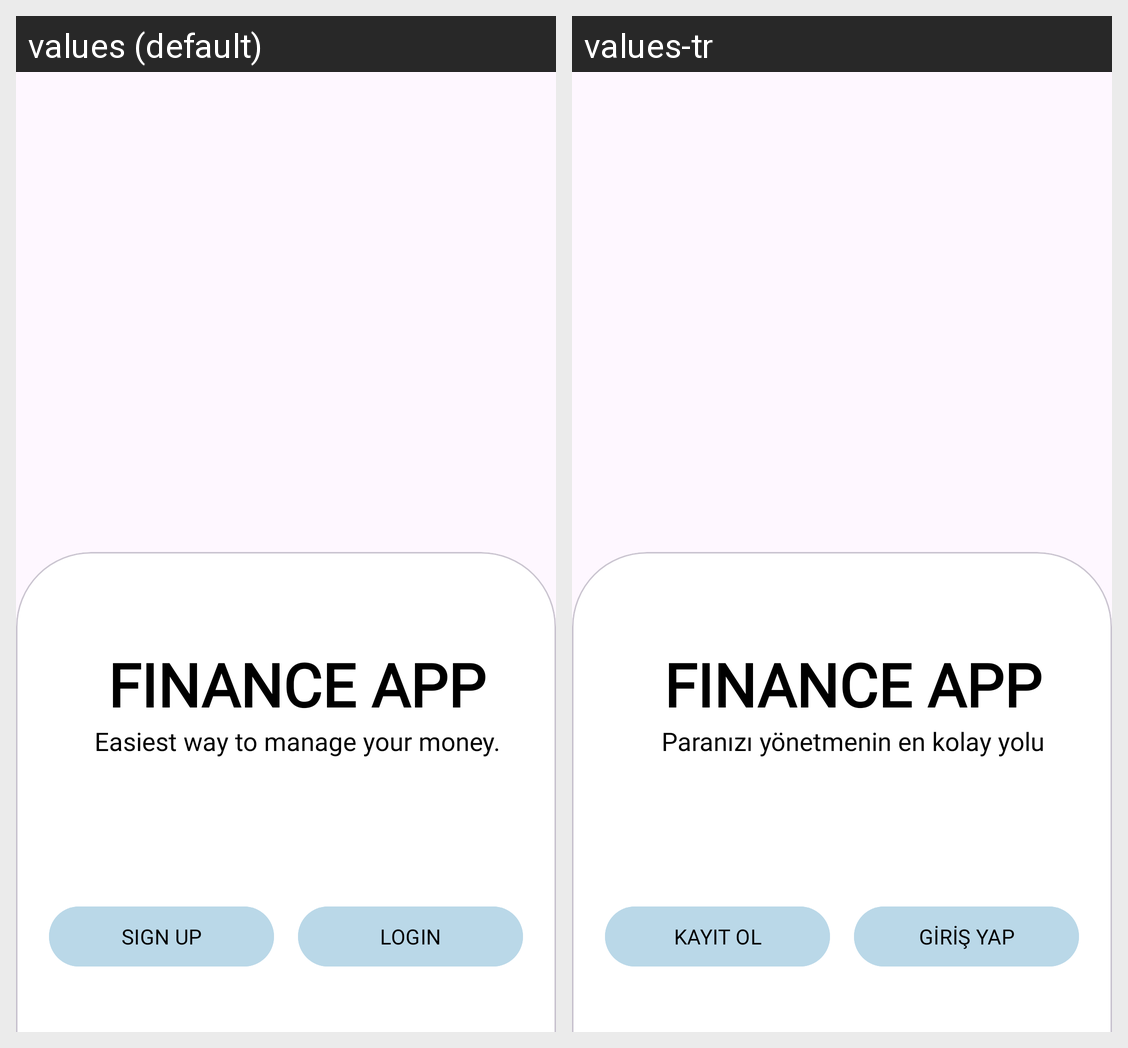

Translations of the strings shown on this Android screen, per locale in the grid:
Android screen res/layout/activity_intro.xml rendered under 2 locales, left to right: values (default), values-tr. Device: Nexus 5 (rendered at 1080×1920; each locale shown at half size, 540×960, under a caption strip naming it); theme Theme.FinanceApp.
Strings drawn on this screen, with the default value and each locale's value (text and hints the layout hard-codes, and strings that could not be matched under every locale, appear in the picture but are not listed):

finance_app
  values: FINANCE APP
  values-tr: FINANCE APP

finance_text
  values: Easiest way to manage your money.
  values-tr: Paranızı yönetmenin en kolay yolu

signup
  values: SIGN UP
  values-tr: KAYIT OL

login
  values: LOGIN
  values-tr: GİRİŞ YAP
